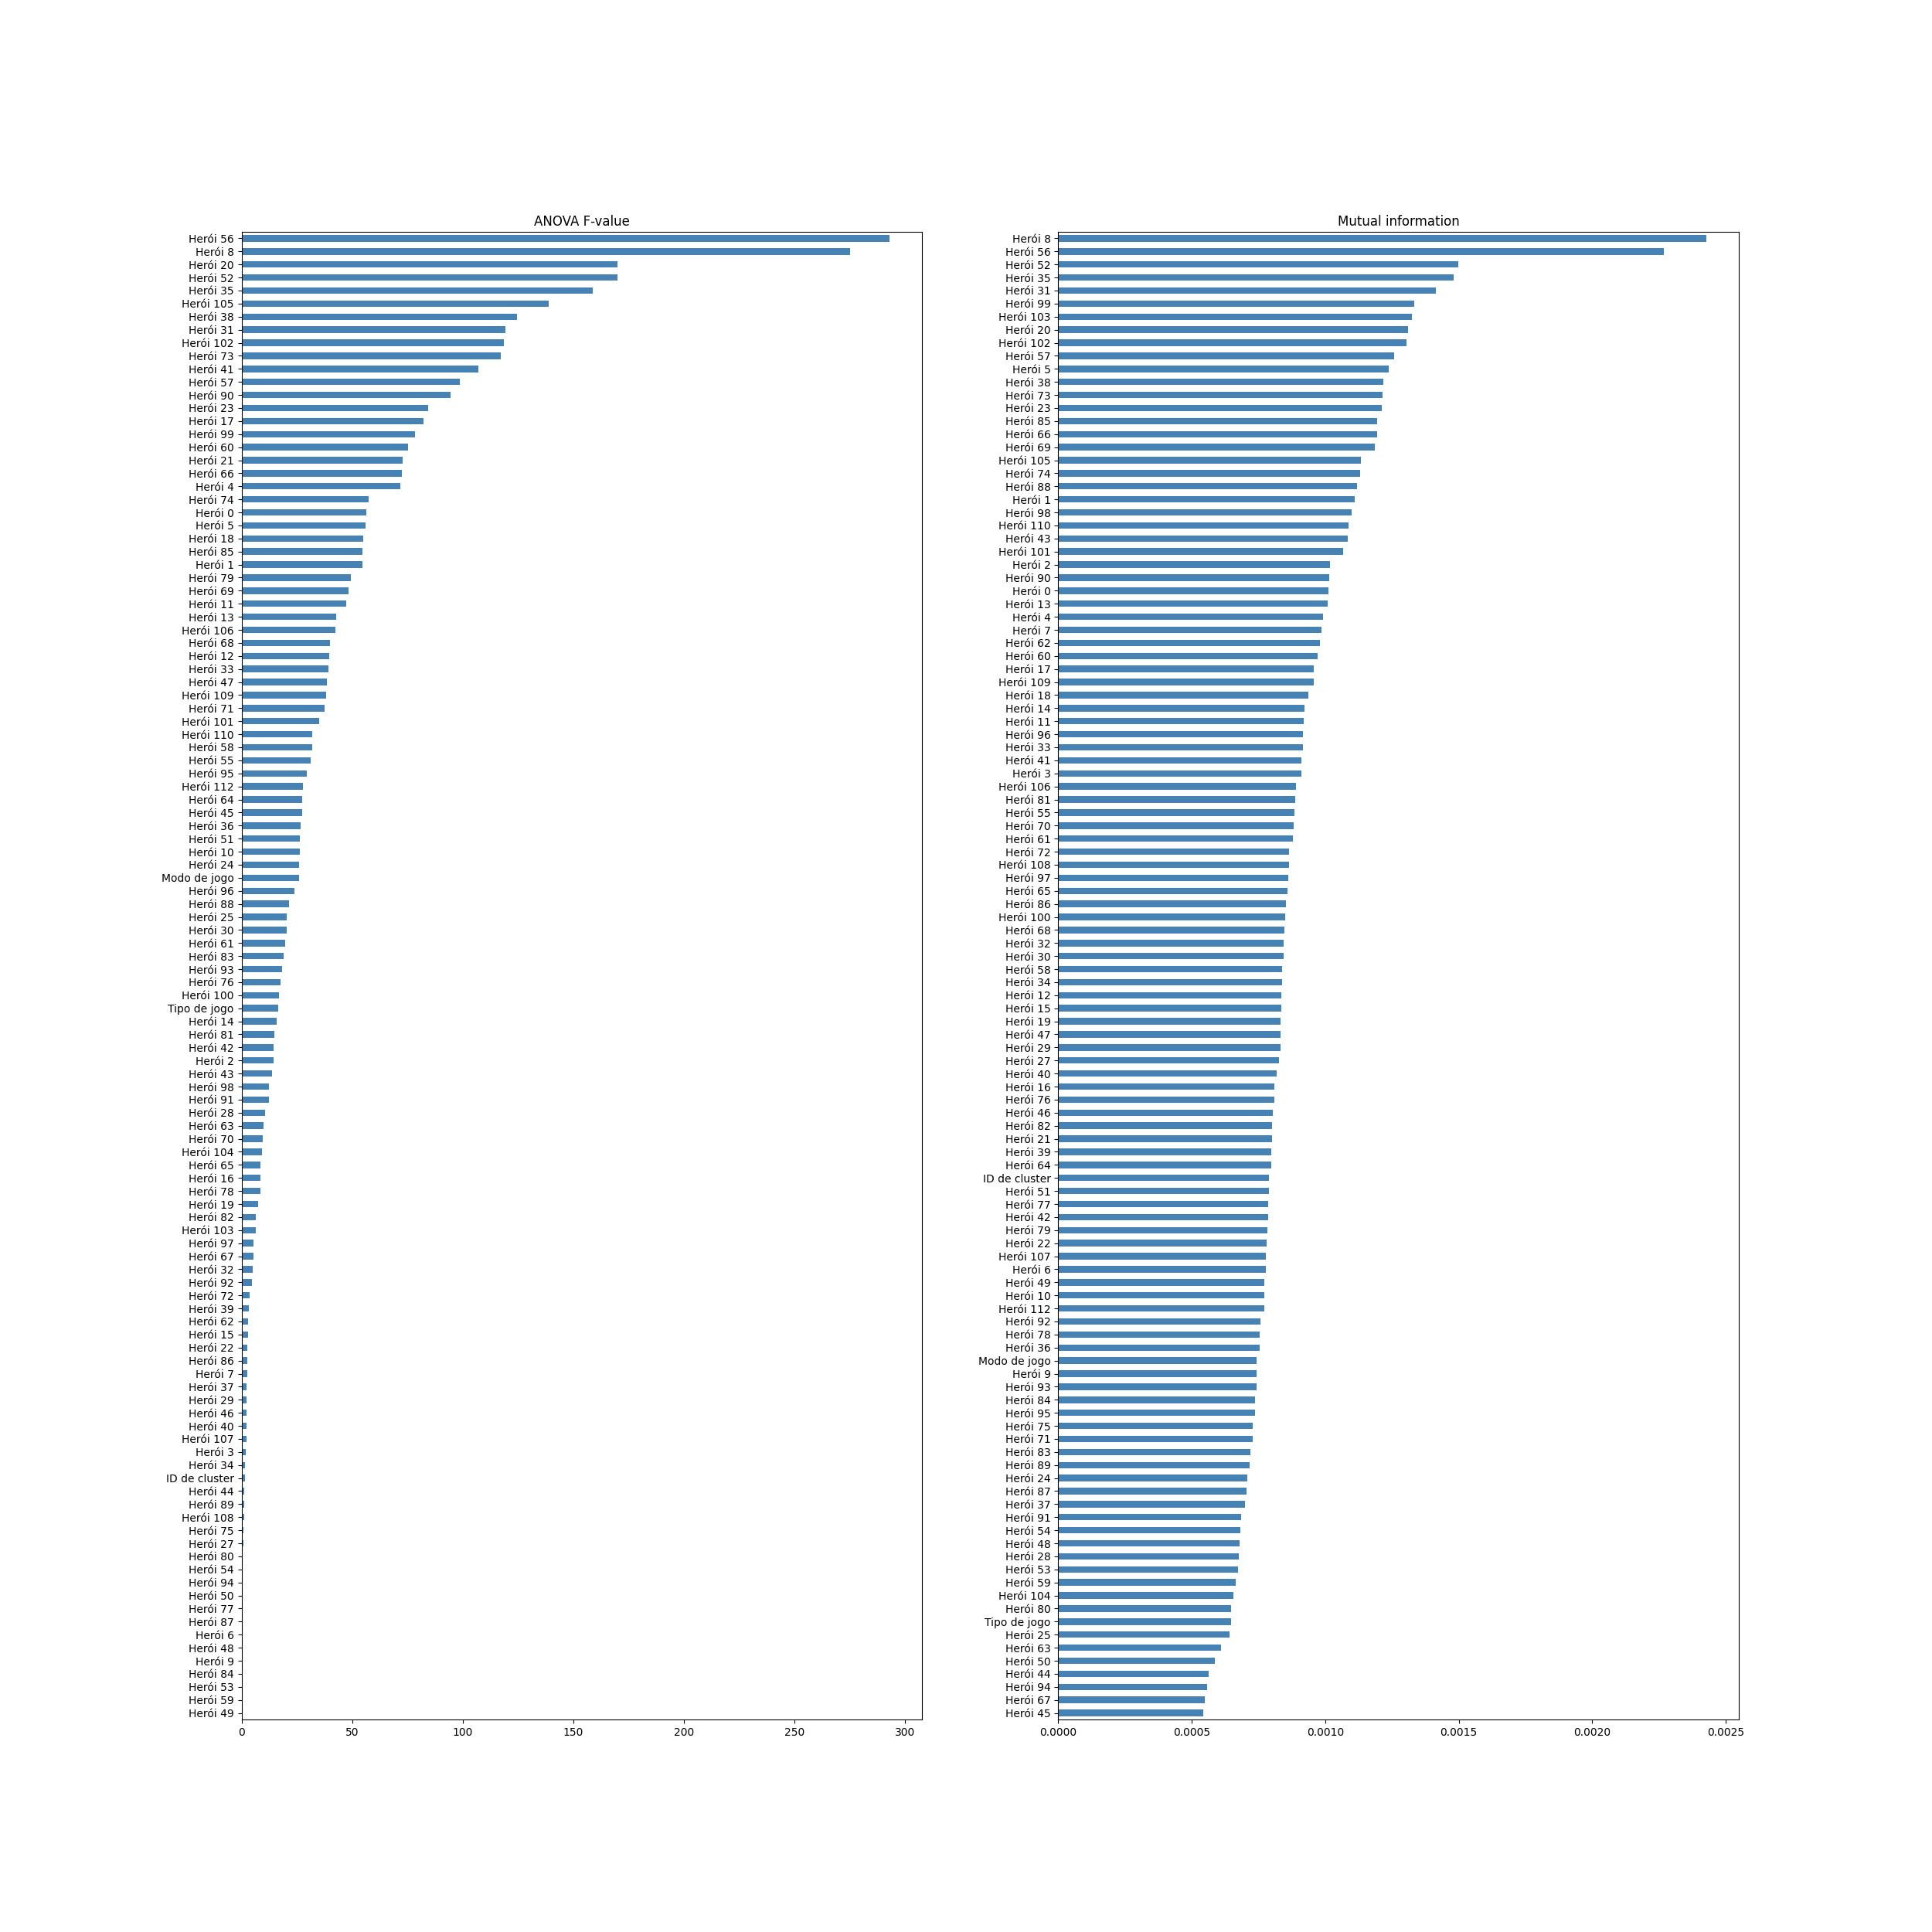

The data file committed next to this chart (first rows):
; ANOVA F-value; Mutual information
ID de cluster; 1.528; 0.0007902
Modo de jogo; 25.96; 0.0007437
Tipo de jogo; 16.55; 0.0006467
Herói 0; 56.48; 0.001013
Herói 1; 54.6; 0.001112
Herói 2; 14.47; 0.001018
Herói 3; 1.769; 0.0009107
Herói 4; 71.92; 0.0009927
Herói 5; 56.22; 0.001237
Herói 6; 0.1779; 0.0007784
Herói 7; 2.473; 0.0009862
Herói 8; 275.2; 0.002427
Herói 9; 0.1286; 0.0007418
Herói 10; 26.35; 0.0007724
Herói 11; 47.37; 0.0009193
Herói 12; 39.59; 0.0008348
Herói 13; 42.65; 0.001008
Herói 14; 15.78; 0.0009228
Herói 15; 2.883; 0.0008343
Herói 16; 8.512; 0.00081
Herói 17; 82.31; 0.0009564
Herói 18; 54.94; 0.0009365
Herói 19; 7.522; 0.0008328
Herói 20; 170.1; 0.001309
Herói 21; 72.71; 0.0008
Herói 22; 2.652; 0.0007797
Herói 23; 84.54; 0.001212
Herói 24; 26.03; 0.0007076
Herói 25; 20.42; 0.0006403
Herói 27; 0.709; 0.0008259
Herói 28; 10.67; 0.0006749
Herói 29; 2.259; 0.0008317
Herói 30; 20.35; 0.0008433
Herói 31; 119.5; 0.001414
Herói 32; 5.196; 0.0008435
Herói 33; 39.27; 0.0009161
Herói 34; 1.532; 0.000838
Herói 35; 158.8; 0.001479
Herói 36; 26.86; 0.0007543
Herói 37; 2.413; 0.0007004
Herói 38; 124.5; 0.001217
Herói 39; 3.36; 0.0007982
Herói 40; 2.164; 0.000819
Herói 41; 107.2; 0.0009113
Herói 42; 14.67; 0.0007858
Herói 43; 13.95; 0.001085
Herói 44; 1.322; 0.0005637
Herói 45; 27.32; 0.0005431
Herói 46; 2.251; 0.0008044
Herói 47; 38.51; 0.0008319
Herói 48; 0.1596; 0.0006795
Herói 49; 9.51199763323793e-05; 0.0007731
Herói 50; 0.2764; 0.0005869
Herói 51; 26.36; 0.0007899
Herói 52; 170.1; 0.001498
Herói 53; 0.03954; 0.0006724
Herói 54; 0.3857; 0.0006815
Herói 55; 31.23; 0.000885
Herói 56; 293.1; 0.002267
Herói 57; 98.79; 0.001259
... 54 more rows
